Photos from the image-classification dataset "coral_img" in the GitHub repository JuanIsernGhosn/coral-classification-deep-learning. Its 14 classes are: ACER, APAL, CNAT, DANT, DSTR, GORG, MALC, MCAV, MMEA, MONT, PALY, SPO, SSID, TUNI.

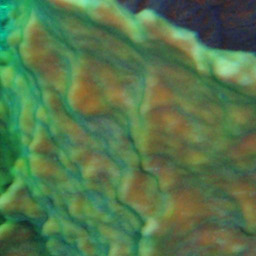
Label: SPO

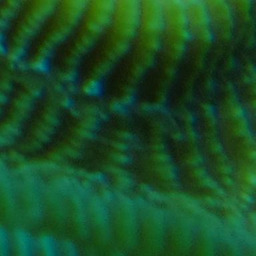
Label: CNAT

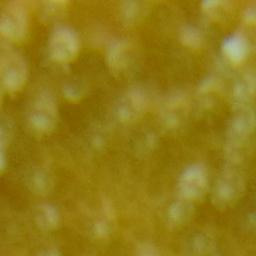
Label: APAL

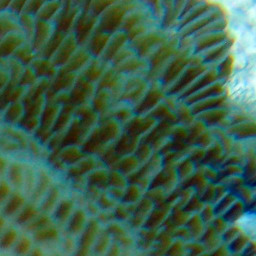
Label: MMEA

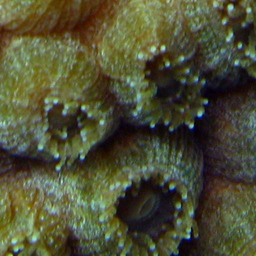
Label: MCAV

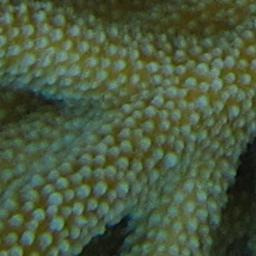
Label: ACER
